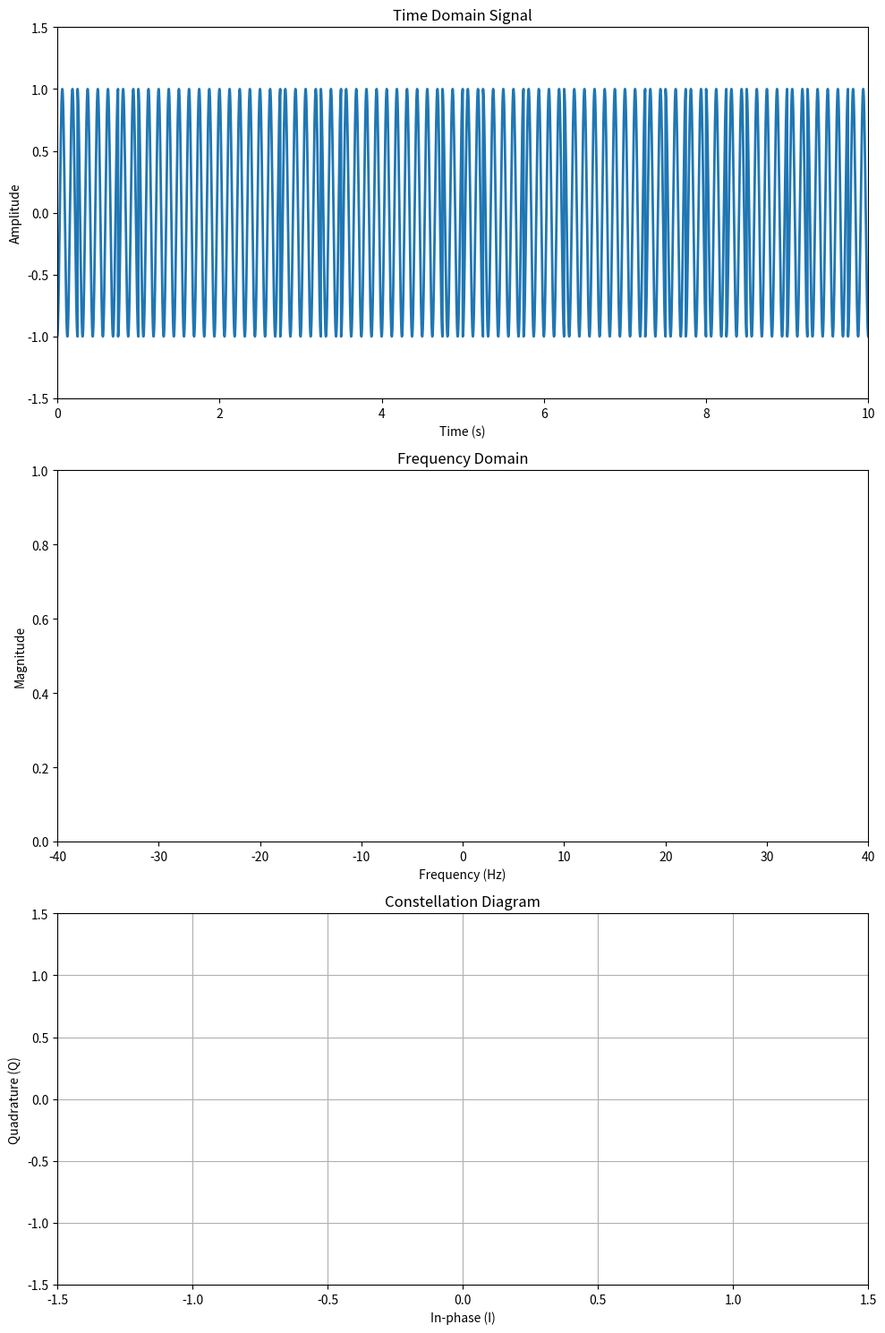

Write Python code to recreate this figure.
"""
BPSK - realtime animation - Binary Phase Shift Keying animated example. 
This example shows the constellation plot updating in realtime.

A real-time updating plot in Python that shows changes in the BPSK signal.
We use matplotlib's animation capabilities, specifically FuncAnimation from matplotlib.animation. 
We'll adjust the parameters so that the baseband frequency (symbol rate) to update twice per second, 
and we'll animate the plots to reflect changes in the signal in real-time.

Adjusting Parameters
To update the plot twice per second with each update reflecting a change in the binary phase, we'll set the symbol rate to 2 Hz (2 symbols per second). This means each symbol has a duration of 0.5 seconds.

Explanation:

Setup for Real-Time Animation: The FuncAnimation class is used to update the plots in real-time.
Symbol Rate Adjustment: We adjusted the symbol rate to 2 Hz to match your requirement of updating the plot twice per second.
Animation Function: The update function is called every 500 ms (twice per second), which updates the plots according to the current symbol being transmitted.
This setup should provide a clear visualization of how the BPSK signal changes over time, including
	- how its time-domain waveform, frequency spectrum, and constellation diagram evolve.

"""

import numpy as np
import matplotlib.pyplot as plt
from matplotlib.animation import FuncAnimation

# Parameters
f_carrier = 8  # Carrier frequency in Hz
sample_rate = 1e4  # Sample rate in Hz
symbol_rate = 4  # Symbol rate in symbols per second, updating four times per second
num_symbols = 40  # Number of symbols to display in the animation
duration = num_symbols / symbol_rate  # Duration of the signal in seconds

# Time array
t = np.arange(0, duration, 1/sample_rate)

# Generate random BPSK symbols (+1 or -1)
np.random.seed(0)  # For reproducibility
symbols = np.random.choice([-1, 1], size=num_symbols)

# Repeat each symbol to match the sample rate and symbol rate
samples_per_symbol = int(sample_rate / symbol_rate)
signal = np.repeat(symbols, samples_per_symbol)

# Modulate the signal with the carrier
modulated_signal = signal * np.cos(2 * np.pi * f_carrier * t)

# Initialize the figure and axes
fig, axs = plt.subplots(3, 1, figsize=(10, 15))

# Time domain plot
axs[0].set_title('Time Domain Signal')
axs[0].set_xlabel('Time (s)')
axs[0].set_ylabel('Amplitude')
axs[0].set_xlim(0, duration)
axs[0].set_ylim(-1.5, 1.5)
line1, = axs[0].plot(t, modulated_signal, lw=2)

# Frequency domain plot
axs[1].set_title('Frequency Domain')
axs[1].set_xlabel('Frequency (Hz)')
axs[1].set_ylabel('Magnitude')
axs[1].set_xlim(-f_carrier * 5, f_carrier * 5)  # Adjust the range to see the carrier peak clearly

# Constellation diagram
axs[2].set_title('Constellation Diagram')
axs[2].set_xlabel('In-phase (I)')
axs[2].set_ylabel('Quadrature (Q)')
axs[2].set_xlim(-1.5, 1.5)
axs[2].set_ylim(-1.5, 1.5)
axs[2].grid(True)
points, = axs[2].plot([], [], 'ro')

def update(frame):
    current_idx_start = frame * samples_per_symbol
    current_idx_end = current_idx_start + samples_per_symbol
    current_modulated_signal = modulated_signal[current_idx_start:current_idx_end]
    current_time = t[current_idx_start:current_idx_end]
    
    # Update time domain plot
    line1.set_data(current_time, current_modulated_signal)
    
    # Update frequency domain plot
    current_spectrum = np.fft.fft(current_modulated_signal)
    frequencies = np.fft.fftfreq(len(current_modulated_signal), 1/sample_rate)
    axs[1].clear()
    axs[1].stem(frequencies, np.abs(current_spectrum), 'b', basefmt="-b")
    axs[1].set_xlim(-f_carrier * 5, f_carrier * 5)
    axs[1].set_ylim(0, np.max(np.abs(current_spectrum)) + 1)
    axs[1].set_title('Frequency Domain')
    axs[1].set_xlabel('Frequency (Hz)')
    axs[1].set_ylabel('Magnitude')
    
    # Update constellation diagram to show only the latest point
    current_symbol = symbols[frame]
    points.set_data([current_symbol], [0])
    
    return line1, points

def init():
    line1.set_data([], [])
    points.set_data([], [])
    return line1, points

# Set up the animation
ani = FuncAnimation(fig, update, frames=num_symbols, init_func=init, blit=False, interval=250)

plt.tight_layout()
plt.show()
